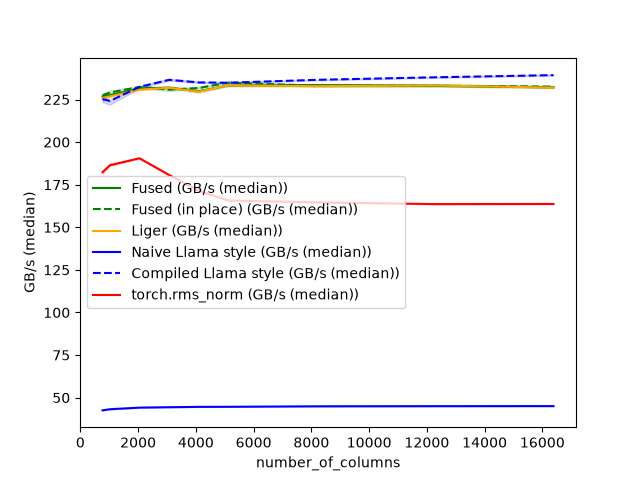

The file beside this chart, header and first rows:
number_of_columns, Fused (GB/s (median)), Fused (in place) (GB/s (median)), Liger (GB/s (median)), Naive Llama style (GB/s (median)), Compiled Llama style (GB/s (median)), torch.rms_norm (GB/s (median))
768, 226.8, 227.6, 226, 42.55, 225.2, 182.3
1024, 227.6, 229.1, 226.8, 43.2, 224.2, 186.4
2048, 231.4, 232.4, 230.8, 44.14, 232.4, 190.5
3072, 231.9, 230.8, 231.9, 44.39, 236.5, 180.7
4096, 229.9, 231.7, 229.6, 44.58, 235, 171.5
5120, 233.2, 234.9, 233.3, 44.63, 234.8, 165.7
8192, 233.4, 233.1, 232.8, 44.92, 236.6, 164.6
12288, 233, 233.1, 233.2, 45, 238, 163.6
16384, 232.1, 232.6, 232, 45.05, 239.3, 163.7
